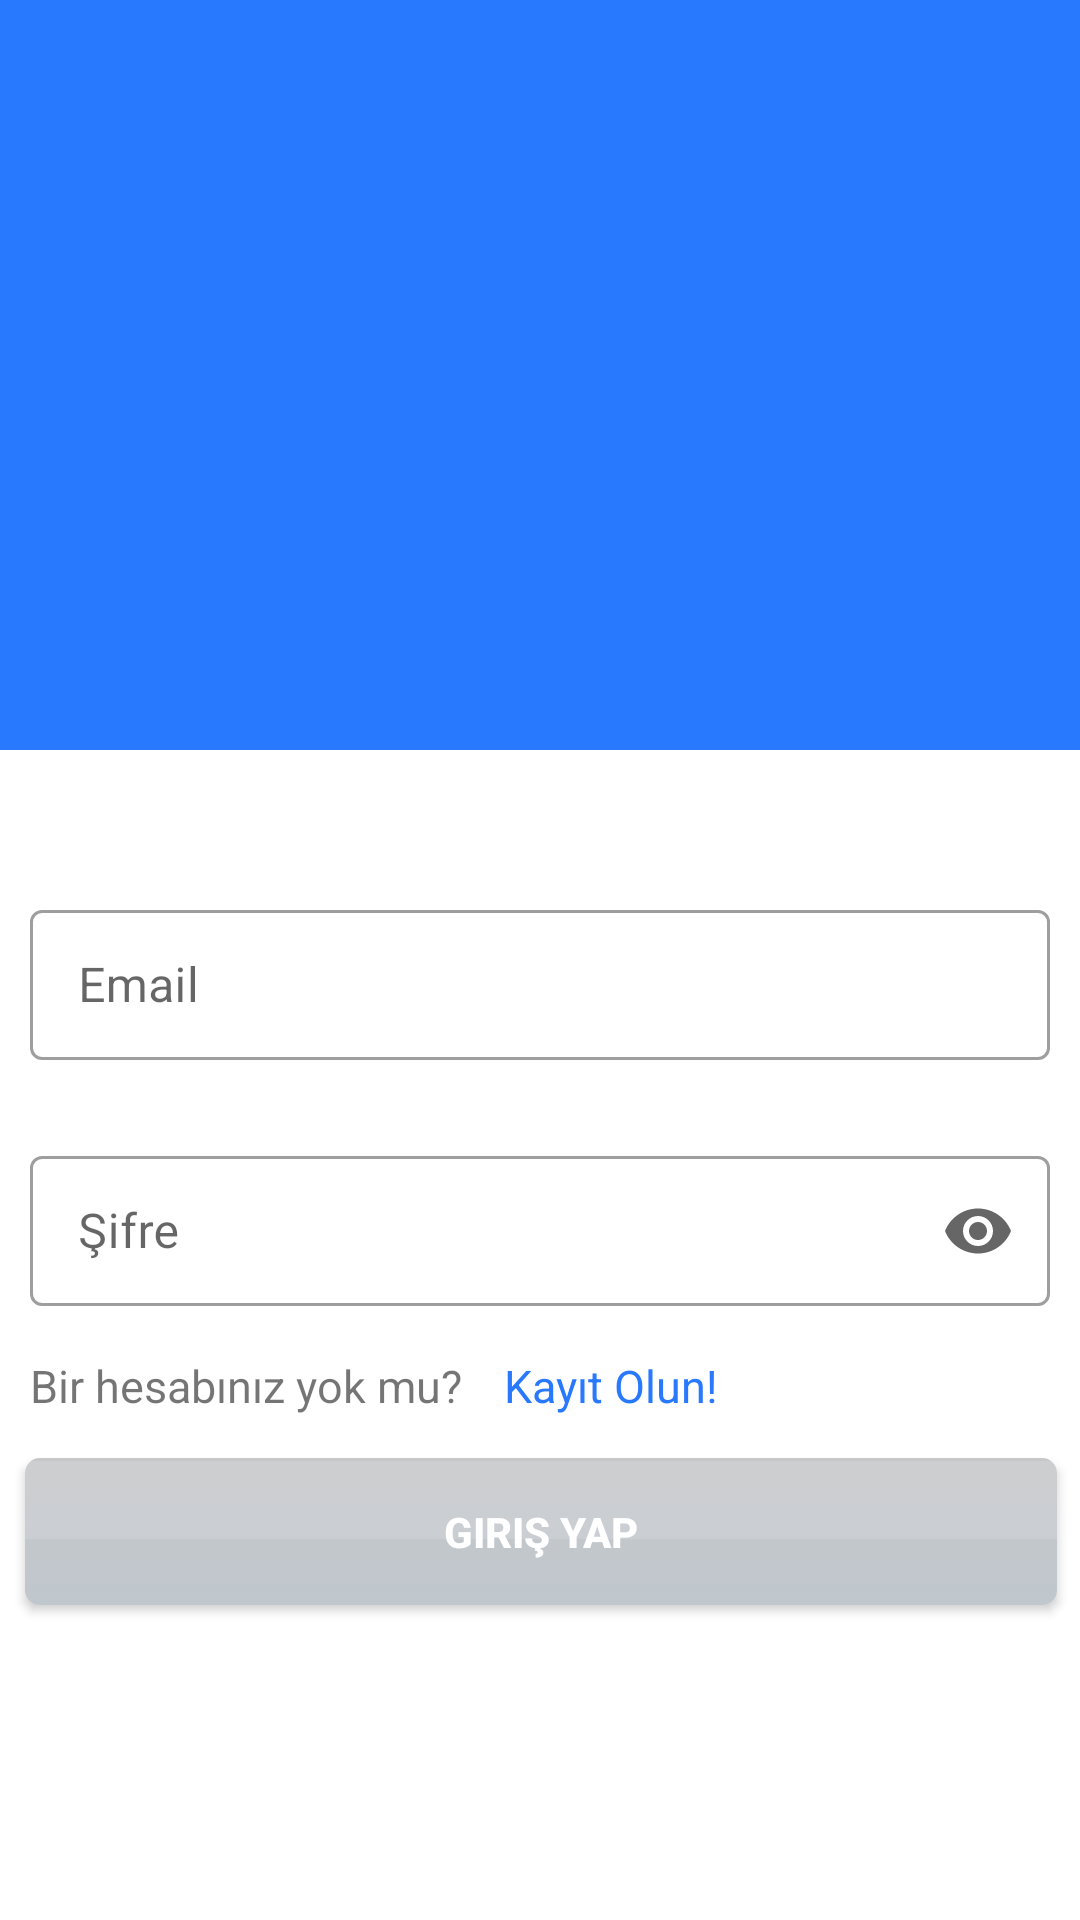

Layout XML and referenced resources for this Android screen:
<!-- AndroidManifest.xml: application theme Theme.SmartagSyntaxScore -->
<!-- res/layout/fragment_login.xml -->
<?xml version="1.0" encoding="utf-8"?>
<androidx.constraintlayout.widget.ConstraintLayout xmlns:android="http://schemas.android.com/apk/res/android"
    xmlns:app="http://schemas.android.com/apk/res-auto"
    xmlns:tools="http://schemas.android.com/tools"
    android:layout_width="match_parent"
    android:layout_height="match_parent"
    tools:context=".Fragment.LoginFragment">

    <androidx.appcompat.widget.AppCompatImageView
        android:id="@+id/imageView"
        android:layout_width="448dp"
        android:layout_height="250dp"
        android:layout_marginBottom="48dp"
        android:background="@color/purple_700"
        app:layout_constraintBottom_toTopOf="@+id/loginemail"
        app:layout_constraintEnd_toEndOf="parent"
        app:layout_constraintStart_toStartOf="parent"
        app:layout_constraintTop_toTopOf="parent"
        app:srcCompat="@drawable/logindoc" />

    <com.google.android.material.textfield.TextInputLayout
        android:id="@+id/loginemail"
        style="@style/Widget.MaterialComponents.TextInputLayout.OutlinedBox"
        android:layout_width="340dp"
        android:layout_height="58dp"
        android:layout_marginTop="48dp"
        app:layout_constraintEnd_toEndOf="@+id/loginPassword"
        app:layout_constraintStart_toStartOf="@+id/loginPassword"
        app:layout_constraintTop_toBottomOf="@+id/imageView"
       >

        <com.google.android.material.textfield.TextInputEditText
            android:layout_width="match_parent"
            android:layout_height="50dp"
            android:hint="@string/email"
            android:inputType="textEmailAddress"
            tools:ignore="TextContrastCheck" />
    </com.google.android.material.textfield.TextInputLayout>

    <com.google.android.material.textfield.TextInputLayout
        android:id="@+id/loginPassword"
        style="@style/Widget.MaterialComponents.TextInputLayout.OutlinedBox"
        android:layout_width="340dp"
        android:layout_height="58dp"
        android:layout_marginTop="24dp"
        app:layout_constraintEnd_toEndOf="parent"
        app:layout_constraintHorizontal_bias="0.492"
        app:layout_constraintStart_toStartOf="parent"
        app:layout_constraintTop_toBottomOf="@+id/loginemail"
        app:endIconMode="password_toggle">

        <com.google.android.material.textfield.TextInputEditText
            android:layout_width="match_parent"
            android:layout_height="50dp"
            android:hint="@string/password"
            android:inputType="textPassword"
            android:textColorHint="#757575"
            tools:ignore="TextContrastCheck" />
    </com.google.android.material.textfield.TextInputLayout>

    <Button
        android:id="@+id/loginButton"
        android:layout_width="344dp"
        android:layout_height="49dp"
        android:layout_marginTop="48dp"
        android:background="@drawable/previous"
        android:text="@string/login"
        android:textColor="@color/white"
        android:textStyle="bold"
        app:layout_constraintEnd_toEndOf="@+id/loginPassword"
        app:layout_constraintHorizontal_bias="0.493"
        app:layout_constraintStart_toStartOf="@+id/loginPassword"
        app:layout_constraintTop_toBottomOf="@+id/loginPassword"
        tools:ignore="TextContrastCheck,TextContrastCheck,TextContrastCheck" />

    <TextView
        android:id="@+id/textView2"
        android:layout_width="158dp"
        android:layout_height="21dp"
        android:layout_marginTop="14dp"
        android:layout_marginBottom="14dp"
        android:text="@string/question"
        android:textSize="15sp"
        app:layout_constraintBottom_toTopOf="@+id/loginButton"
        app:layout_constraintEnd_toEndOf="@+id/loginPassword"
        app:layout_constraintHorizontal_bias="0.0"
        app:layout_constraintStart_toStartOf="@+id/loginPassword"
        app:layout_constraintTop_toBottomOf="@+id/loginPassword" />

    <TextView
        android:id="@+id/registerLogin"
        android:layout_width="95dp"
        android:layout_height="21dp"
        android:layout_marginTop="14dp"
        android:layout_marginBottom="14dp"
        android:text="@string/register"
        android:textColor="@color/primaryColor"
        android:textSize="15sp"
        app:layout_constraintBottom_toTopOf="@+id/loginButton"
        app:layout_constraintEnd_toEndOf="@+id/loginPassword"
        app:layout_constraintHorizontal_bias="0.0"
        app:layout_constraintStart_toEndOf="@+id/textView2"
        app:layout_constraintTop_toBottomOf="@+id/loginPassword"
        tools:ignore="TextContrastCheck,TextContrastCheck" />
</androidx.constraintlayout.widget.ConstraintLayout>
<!-- resources referenced by this layout -->
<resources>
  <color name="primaryColor">#2979ff</color>
  <color name="purple_700">#2979ff</color>
  <color name="white">#FFFFFFFF</color>
  <!-- drawable previous (drawable) -->
  <?xml version="1.0" encoding="utf-8"?>
  <selector xmlns:android="http://schemas.android.com/apk/res/android" >
      
      <item>
          <layer-list >
              <item>
                  <shape android:shape="rectangle">
                      <gradient
                          android:startColor="@android:color/darker_gray"
                          android:endColor="@android:color/darker_gray"
                          android:angle="-90"
                          android:type="linear"
                          />
                      <corners android:radius="5dp" />
                  </shape>
              </item>
              <item android:top="1dp" android:bottom="22dp" >
                  <shape android:shape="rectangle">
                      <solid android:color="#20ffffff"/>
                  </shape>
              </item>
          </layer-list>
      </item>
  </selector>
  <string name="email">Email</string>
  <string name="login">Giriş Yap</string>
  <string name="password">Şifre</string>
  <string name="question">Bir hesabınız yok mu?</string>
  <string name="register">Kayıt Olun!</string>
  <style name="Theme.SmartagSyntaxScore" parent="Theme.MaterialComponents.DayNight.NoActionBar">
          
          <item name="colorPrimary">@color/primaryColor</item>
          <item name="colorPrimaryVariant">@color/primaryColor</item>
          <item name="colorOnPrimary">@color/white</item>
          <item name="windowActionBar">false</item>
          <item name="windowNoTitle">true</item>
          <item name="android:windowLightStatusBar">false</item>
          
          <item name="colorSecondary">@color/teal_200</item>
          <item name="colorSecondaryVariant">@color/teal_700</item>
          <item name="colorOnSecondary">@color/black</item>
          <item name="android:statusBarColor" tools:targetApi="l">?attr/colorPrimaryVariant</item>
          
      </style>
  <color name="teal_200">#FF03DAC5</color>
  <color name="teal_700">#FF018786</color>
  <color name="black">#FF000000</color>
</resources>
